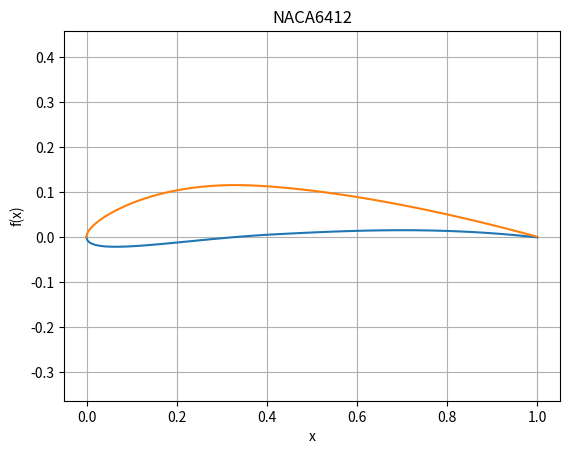

Here is the Python script that generated this plot:
import numpy as np
import matplotlib.pyplot as plt

class NACA4:
    def __init__(self, profile_name: str, num_of_pts: int, generate_closed_trailing_edge: bool = False):
        self.profile_name = profile_name
        self.num_of_pts = num_of_pts
        self.generate_closed_trailing_edge = generate_closed_trailing_edge
        self.max_camber = None
        self.max_camber_position = None
        self.max_thickness = None
        self.pts = None

        self._validate_inputs()
        self._convert_pts()

    def _validate_inputs(self) -> None:  # TODO add the input check
        self.max_camber =  int(self.profile_name[4]) / 100
        self.max_camber_position = int(self.profile_name[5]) / 10
        self.max_thickness = int(self.profile_name[6:8]) / 100

    def _thickness_distribution(self, pts: np.array) -> np.array:
        """
        Function calculates the thickness distribution y_t of the given NACA-airfoil.

        Parameters:
            pts: (np.array) an array with x-coordinates to evaluate the y_t
                function of the thickness distribution

        Returns:
            (np.array) an array with the thickness distribution y_t
        """

        t = self.max_thickness
        a_0 = 0.2969
        a_1 = -0.126
        a_2 = -0.3516
        a_3 = 0.2843

        match self.generate_closed_trailing_edge:
            case True:
                a_4 = -0.1036
            case False:
                a_4 = -0.1015
            case _:
                raise ValueError(f'INPUT ERROR: generate_closed_trailing_edge must be of type bool.')

        return (5 * t)*(a_0 * np.sqrt(pts) + a_1 * pts + a_2 * pts**2 + a_3 * pts**3 + a_4 * pts**4)

    def _airfoil_envelope(self, pts: np.array) -> np.array:
        """
        Function calculates the airfoil envelope y_c of the given NACA-airfoil.

        Parameters:
            pts: (np.array) an array with x-coordinates

        Returns:
            (np.array) an array with the airfoil envelope y_c
        """
        m = self.max_camber
        p = self.max_camber_position
        envelope = np.zeros(self.num_of_pts)

        for i, point in enumerate(pts):
            if point < p:
                envelope[i] = (m / p**2) * (2 * p * point - point**2)
            else:
                envelope[i] = (m / (1 - p)**2) * (1 - 2 * p + 2 * p * point - point**2)

        return envelope

    def _gradient(self, pts: np.array) -> np.array:
        """
        Function calculates the gradient dy_c/dx of the airfoil envelope of the given NACA-airfoil.

        Parameters:
            pts: (np.array) an array with x-coordinates

        Returns:
            (np.array) an array with the gradient of the airfoil envelope dy_c/dx
        """
        m = self.max_camber
        p = self.max_camber_position
        gradient = np.zeros(self.num_of_pts)

        for i, point in enumerate(pts):
            if point < p:
                gradient[i] = ((2 * m) / (p**2)) * (p - point)
            else:
                gradient[i] = ((2 * m) / (1 - p)**2) * (p - point)

    @staticmethod
    def _theta(pts: np.array) -> np.array:
        """
        Function calculates theta.

        Parameters:
            pts: (np.array) an array with gradients

        Returns:
            (np.array) an array with theta for each gradient
        """
        return np.arctan(pts)

    def _convert_pts(self):
        """
        Function ensures a cosinus spacing for the points with uniform increments of beta.
        """
        beta = np.linspace(0, np.pi, self.num_of_pts)

        self.pts = (1 - np.cos(beta)) / 2

    def calculate_upper_surface(self) -> np.array:
        """
        Function calculates (x, y) points for the suction side of the airfoil.
        """

        x_u = self.pts - self._thickness_distribution(self.pts) * np.sin(self._theta(self.pts))
        y_u = self._airfoil_envelope(self.pts) + self._thickness_distribution(self.pts) * np.cos(self._theta(self.pts))

        return x_u, y_u

    def calculate_lower_surface(self) -> np.array:
        """
        Function calculates (x, y) points for the pressure side of the airfoil.
        """

        x_l = self.pts + self._thickness_distribution(self.pts) * np.sin(self._theta(self.pts))
        y_l = self._airfoil_envelope(self.pts) - self._thickness_distribution(self.pts) * np.cos(self._theta(self.pts))

        return x_l, y_l

if __name__ == '__main__':
    name = 'NACA6412'
    #name = 'NACA9412'
    airfoil = NACA4(name, 100)

    x_u, y_u = airfoil.calculate_upper_surface()
    x_l, y_l = airfoil.calculate_lower_surface()

    plt.plot(x_l, y_l)
    plt.plot(x_u, y_u)
    plt.xlabel("x")
    plt.ylabel("f(x)")
    plt.title(f"{name}")
    plt.grid(True)
    plt.axis('equal')

    plt.show()
